Photos from the image-classification dataset "dataset" in the GitHub repository mohamedalimuse32-spec/GRADUATION_PROJECT1. Its 4 classes are: glioma, meningioma, no tumor, pituitary tumor.

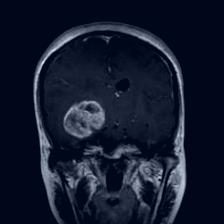
Label: glioma

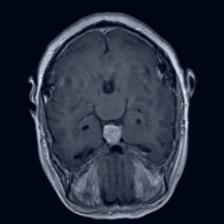
Label: pituitary tumor

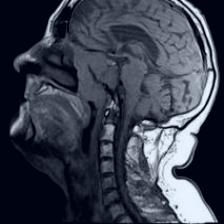
Label: no tumor

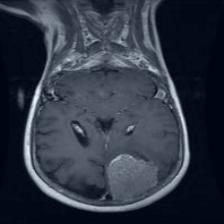
Label: meningioma

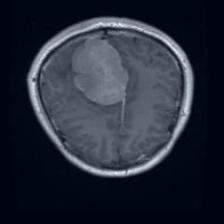
Label: meningioma

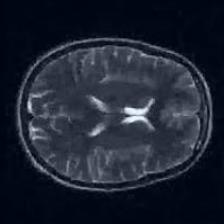
Label: no tumor
